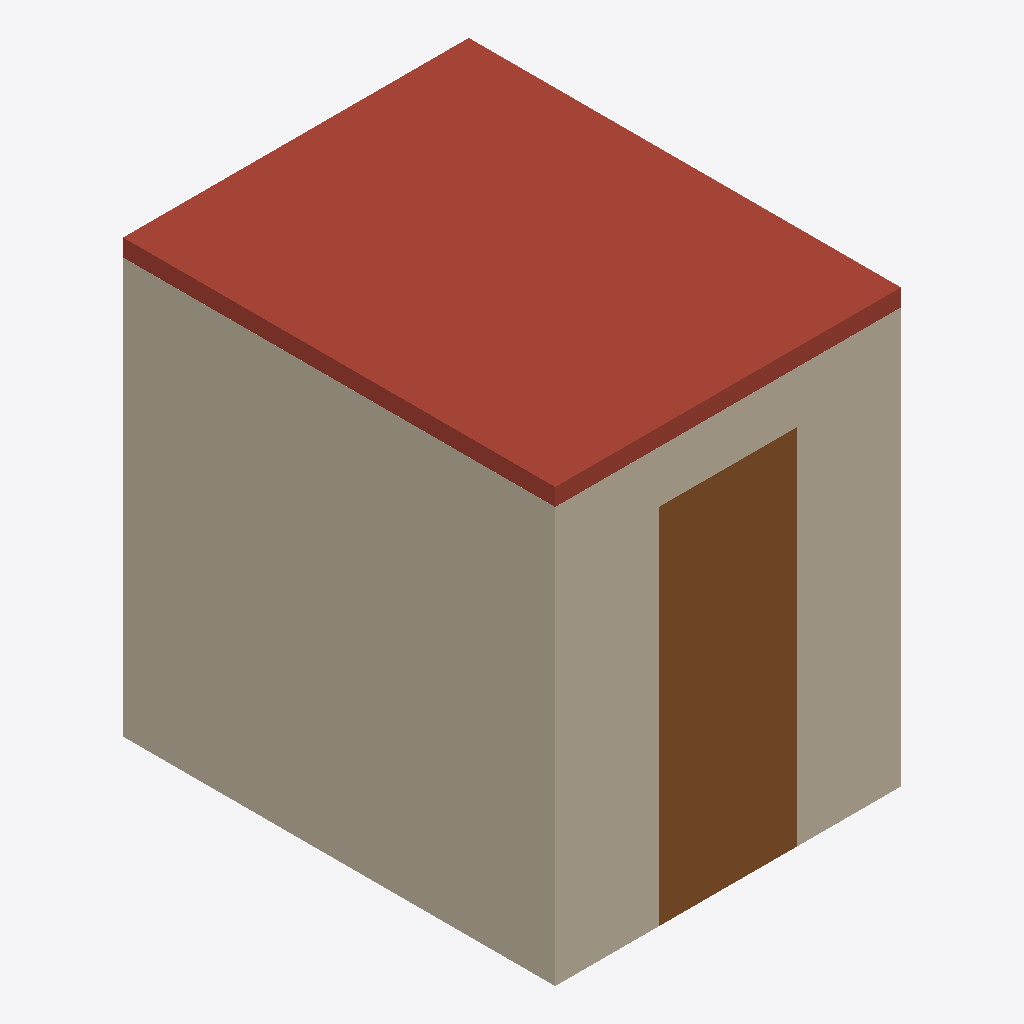
Isometric view of an IFC building model (IFC-SPF (STEP), schema IFC2X3, length unit metre), seen from the south-west, elements coloured by IFC class: 4 walls (beige), 1 roof (red-brown), 1 door (brown).
Extent 2.0 m × 2.5 m × 2.5 m (x, y, z). Storeys (1): Ground Floor at 0.00 m. Elements (12): 4 IfcWall, 3 IfcFurnishingElement, 2 IfcSlab, 1 IfcBuildingElementProxy, 1 IfcDoor, 1 IfcWindow.

HEADER;
FILE_DESCRIPTION(('ViewDefinition [CoordinationView]'),'2;1');
FILE_NAME('','2026-05-17T18:09:02',(''),(''),'IfcOpenShell 0.8.5-1c5b825','IfcOpenShell 0.8.5-1c5b825','');
FILE_SCHEMA(('IFC2X3'));
ENDSEC;
DATA;
#6=IFCPROJECT('0pf5yy4xrKpv$c6WThSdGw',#5,'Small Bathroom',$,$,$,$,(#15),#10);
#18=IFCSITE('1i4pluRsfOthZHp72YxTZ9',#17,'Unspecified',$,$,#33,$,$,.ELEMENT.,$,$,$,$,$);
#20=IFCBUILDING('1gf_KjPsHHNxASVkxElhai',#19,'Small Bathroom',$,$,#38,$,$,.ELEMENT.,$,$,$);
#22=IFCBUILDINGSTOREY('1ALemF0zrQzuKD6aruOUwM',#21,'Ground Floor',$,$,#43,$,$,.ELEMENT.,$);
#189=IFCWALL('0tav3Uwh5MGwfLukaWfiso',#188,'WALL_W',$,$,#208,#198,'WALL_W');
#126=IFCSLAB('1gf_KjPsHHNxASVkxElhai',#125,'SLAB_CEIL',$,$,#145,#135,'SLAB_CEIL',.ROOF.);
#147=IFCWALL('1ALemF0zrQzuKD6aruOUwM',#146,'WALL_S',$,$,#166,#156,'WALL_S');
#252=IFCDOOR('1JehoPcc5IEQDljBPODbm3',#251,'DOOR_MAIN',$,'DOOR',#271,#261,'DOOR_MAIN',$,$);
#168=IFCWALL('2xrioviF1Oa8Ed9IPjH7Al',#167,'WALL_N',$,$,#187,#177,'WALL_N');
#210=IFCWALL('2VH3veIkLP5vbMho0YiBO3',#209,'WALL_E',$,$,#229,#219,'WALL_E');
ENDSEC;
